Dataset: data (GitHub, KyklyMachine/Coins-mint). Classes: 1 chervonets 1923, 1 kopek 1924 to 1925, 1 kopek 1926 to 1935, 1 kopek 1935 to 1936, 1 kopek 1937 to 1946, 1 kopek 1948 to 1956, 1 kopek 1957, 1 kopek 1958, 1 kopek 1961 to 1991, 1 poltinnik 1924 to 1927, 1 ruble 1921 to 1922, 1 ruble 1924, 1 ruble 1958, 1 ruble 1961, 1 ruble 1964 to 1991, 1 ruble 1991, 10 kopeks 1921 to 1923, 10 kopeks 1924 to 1931, 10 kopeks 1931 to 1934, 10 kopeks 1935 to 1936, 10 kopeks 1937 to 1946, 10 kopeks 1948 to 1956, 10 kopeks 1957, 10 kopeks 1958, 10 kopeks 1961 to 1991, 10 rubles 1991 to 1992, 15 kopeks 1921 to 1923, 15 kopeks 1924 to 1931, 15 kopeks 1931 to 1934, 15 kopeks 1935 to 1936, 15 kopeks 1937 to 1946, 15 kopeks 1948 to 1956, 15 kopeks 1957, 15 kopeks 1958, 15 kopeks 1961 to 1991, 2 kopeks 1924 to 1925, 2 kopeks 1926 to 1935, 2 kopeks 1935 to 1936, 2 kopeks 1937 to 1946, 2 kopeks 1948 to 1956, 2 kopeks 1957, 2 kopeks 1958, 2 kopeks 1961 to 1991, 20 kopeks 1921 to 1923, 20 kopeks 1924 to 1931, 20 kopeks 1931 to 1934, 20 kopeks 1935 to 1936, 20 kopeks 1937 to 1946, 20 kopeks 1948 to 1956, 20 kopeks 1957, 20 kopeks 1961 to 1991, 3 kopeks 1924, 3 kopeks 1926 to 1935, 3 kopeks 1935 to 1936, 3 kopeks 1937 to 1946, 3 kopeks 1948 to 1956, 3 kopeks 1957, 3 kopeks 1958, 3 kopeks 1961 to 1991, 5 kopeks 1924, 5 kopeks 1926 to 1935, 5 kopeks 1935 to 1936, 5 kopeks 1937 to 1946, 5 kopeks 1948 to 1956, 5 kopeks 1957, 5 kopeks 1958, 5 kopeks 1961 to 1991, 5 rubles 1991, 50 kopeks 1921 to 1922, 50 kopeks 1961, 50 kopeks 1964 to 1991, 50 kopeks 1991, half kopek 1925 to 1928.

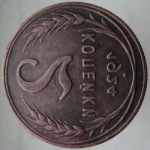
Label: 2 kopeks 1924 to 1925

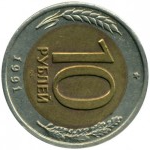
Label: 10 rubles 1991 to 1992

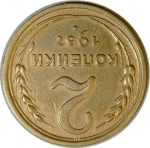
Label: 2 kopeks 1937 to 1946

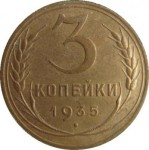
Label: 3 kopeks 1935 to 1936

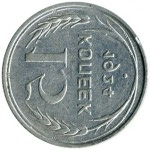
Label: 15 kopeks 1924 to 1931

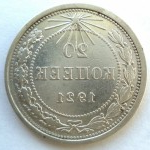
Label: 20 kopeks 1921 to 1923
